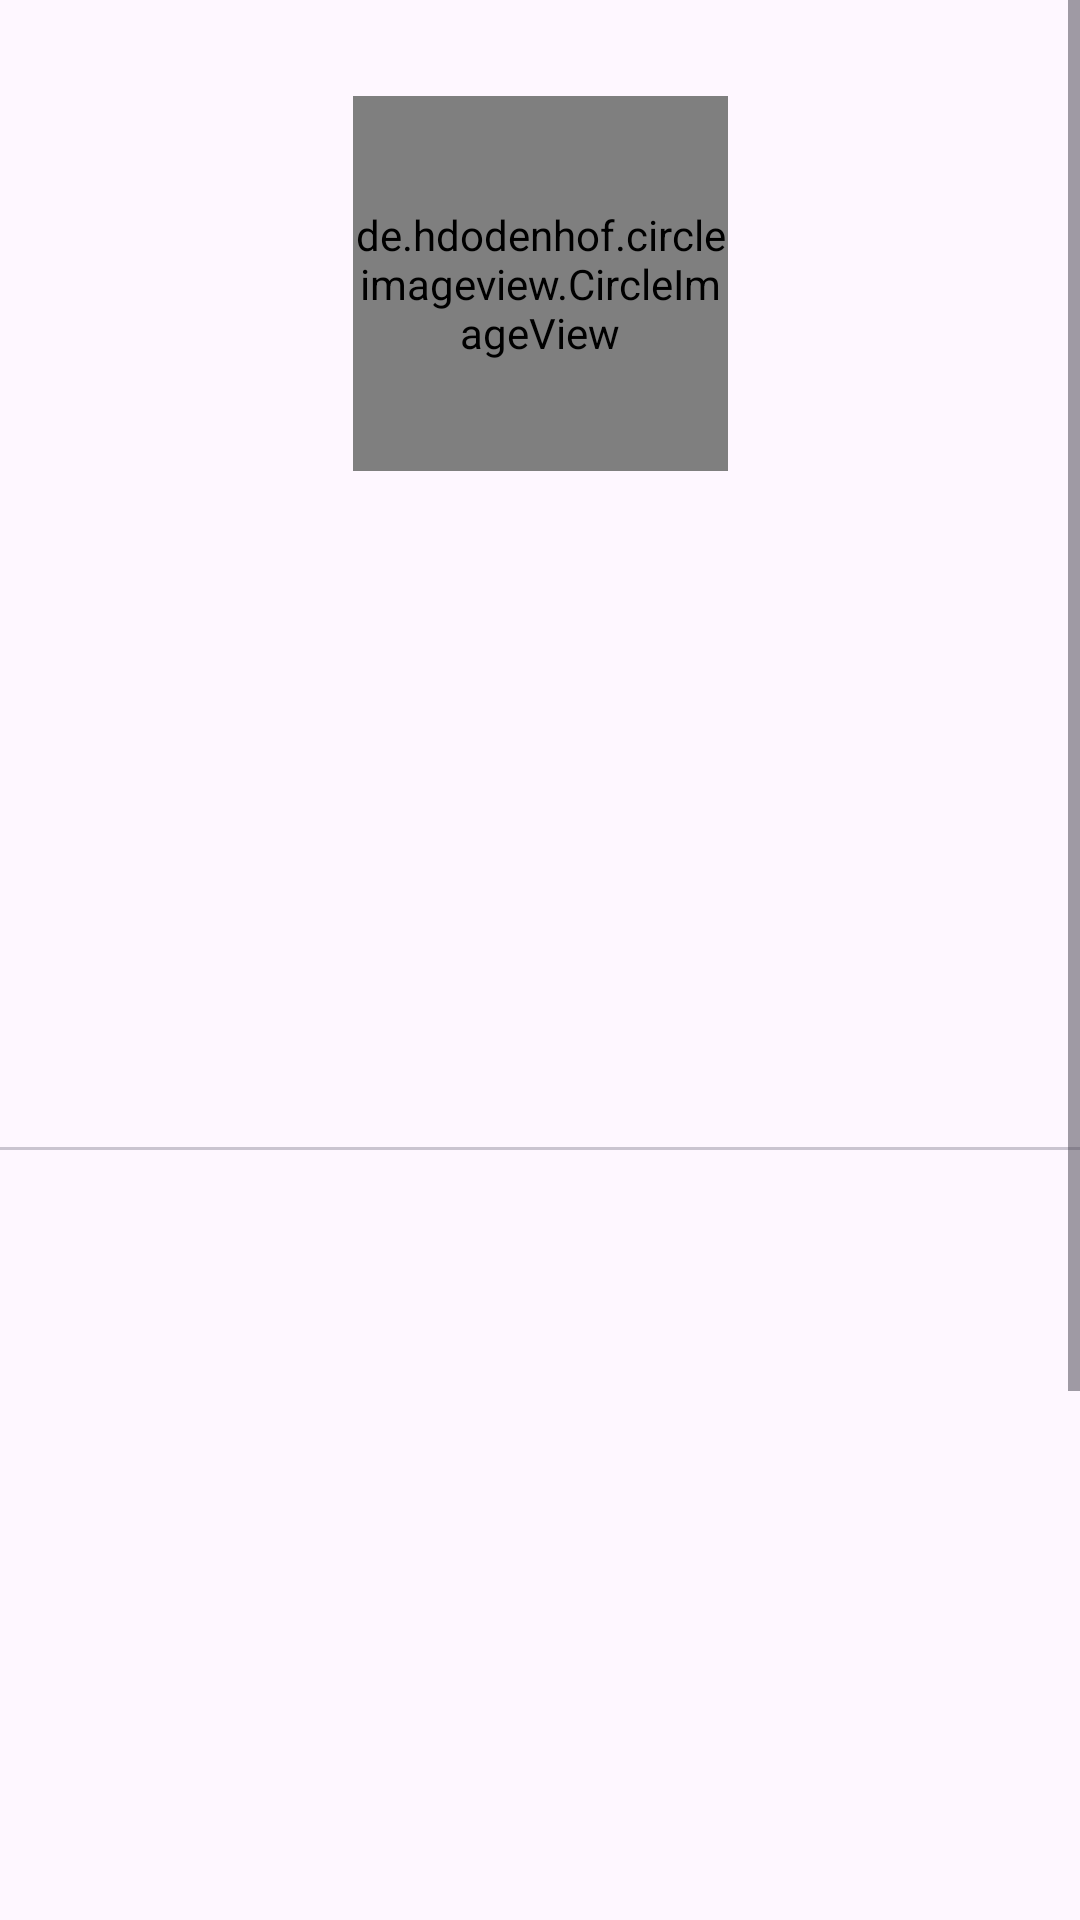

Write the Android layout XML for this screen, with the resource values it uses.
<!-- AndroidManifest.xml: application theme Theme.WahyuGithub2 -->
<!-- res/layout/activity_detail.xml -->
<?xml version="1.0" encoding="utf-8"?>
<ScrollView xmlns:android="http://schemas.android.com/apk/res/android"
    xmlns:app="http://schemas.android.com/apk/res-auto"
    xmlns:tools="http://schemas.android.com/tools"
    android:layout_width="match_parent"
    android:layout_height="match_parent">


    <androidx.constraintlayout.widget.ConstraintLayout
        android:layout_width="match_parent"
        android:layout_height="wrap_content"
        tools:context=".ui.DetailActivity">

        <de.hdodenhof.circleimageview.CircleImageView
            android:id="@+id/photoDetail"
            android:layout_width="125dp"
            android:layout_height="125dp"
            android:layout_marginTop="32dp"
            app:layout_constraintEnd_toEndOf="parent"
            app:layout_constraintHorizontal_bias="0.5"
            app:layout_constraintStart_toStartOf="parent"
            app:layout_constraintTop_toTopOf="parent"
            tools:src="@tools:sample/avatars" />

        <TextView
            android:id="@+id/tvDetailName"
            style="@style/TextAppearance.Material3.HeadlineMedium"
            android:layout_width="wrap_content"
            android:layout_height="wrap_content"
            android:layout_marginTop="16dp"
            app:layout_constraintEnd_toEndOf="@+id/photoDetail"
            app:layout_constraintStart_toStartOf="@+id/photoDetail"
            app:layout_constraintTop_toBottomOf="@+id/photoDetail"
            tools:text="Your name" />

        <TextView
            android:id="@+id/tvFollower"
            style="@style/TextAppearance.Material3.LabelMedium"
            android:layout_width="wrap_content"
            android:layout_height="wrap_content"
            tools:text="follower : 40" />

        <TextView
            android:id="@+id/tvFollowing"
            style="@style/TextAppearance.Material3.LabelMedium"
            android:layout_width="wrap_content"
            android:layout_height="wrap_content"
            tools:text="following : 120" />

        <androidx.constraintlayout.helper.widget.Flow
            android:id="@+id/flow"
            android:layout_width="0dp"
            android:layout_height="wrap_content"
            android:layout_marginTop="16dp"
            app:constraint_referenced_ids="tvFollower,tvFollowing"
            app:flow_horizontalGap="8dp"
            app:flow_horizontalStyle="packed"
            app:layout_constraintEnd_toEndOf="@+id/photoDetail"
            app:layout_constraintStart_toStartOf="@+id/photoDetail"
            app:layout_constraintTop_toBottomOf="@+id/tvDetailName" />

        <TextView
            android:id="@+id/tvCompany"
            style="@style/TextAppearance.Material3.LabelLarge"
            android:layout_width="wrap_content"
            android:layout_height="wrap_content"
            android:layout_marginTop="4dp"
            app:layout_constraintEnd_toEndOf="@+id/photoDetail"
            app:layout_constraintStart_toStartOf="@+id/photoDetail"
            app:layout_constraintTop_toBottomOf="@+id/flow"
            tools:text="Company" />

        <TextView
            android:id="@+id/tvDetailLocation"
            style="@style/TextAppearance.Material3.BodyLarge"
            android:layout_width="wrap_content"
            android:layout_height="wrap_content"
            android:layout_marginTop="16dp"
            app:layout_constraintEnd_toEndOf="@+id/photoDetail"
            app:layout_constraintStart_toStartOf="@+id/photoDetail"
            app:layout_constraintTop_toBottomOf="@+id/tvCompany"
            tools:text="Location" />

        <com.google.android.material.tabs.TabLayout
            android:id="@+id/tabLayout"
            android:layout_width="0dp"
            android:layout_height="wrap_content"
            android:layout_marginTop="32dp"
            android:contentDescription="@string/appbarDetail"
            app:layout_constraintEnd_toEndOf="parent"
            app:layout_constraintHorizontal_bias="0.5"
            app:layout_constraintStart_toStartOf="parent"
            app:layout_constraintTop_toBottomOf="@+id/tvDetailLocation"
            tools:background="?attr/colorPrimary" />

        <androidx.viewpager2.widget.ViewPager2
            android:id="@+id/viewPager"
            android:layout_width="0dp"
            android:layout_height="500dp"
            app:layout_constraintBottom_toBottomOf="parent"
            app:layout_constraintEnd_toEndOf="parent"
            app:layout_constraintHorizontal_bias="0.5"
            app:layout_constraintStart_toStartOf="parent"
            app:layout_constraintTop_toBottomOf="@+id/tabLayout" />

    </androidx.constraintlayout.widget.ConstraintLayout>

</ScrollView>
<!-- resources referenced by this layout -->
<resources>
  <string name="appbarDetail">User Detail %s</string>
  <style name="Theme.WahyuGithub2" parent="Theme.Material3.DayNight">
          
          <item name="colorPrimary">@color/purple_500</item>
          <item name="colorPrimaryVariant">@color/purple_700</item>
          <item name="colorOnPrimary">@color/white</item>
          
          <item name="colorSecondary">@color/teal_200</item>
          <item name="colorSecondaryVariant">@color/teal_700</item>
          <item name="colorOnSecondary">@color/black</item>
          
          <item name="android:statusBarColor" tools:targetApi="l">?attr/colorPrimaryVariant</item>
          
      </style>
  <!-- not gathered from this repository: default colours our renderer supplied (Android Studio template values) -->
  <color name="purple_500">#FF6200EE</color>
  <color name="purple_700">#FF3700B3</color>
  <color name="teal_200">#FF03DAC5</color>
  <color name="teal_700">#FF018786</color>
  <color name="black">#FF000000</color>
  <color name="white">#FFFFFFFF</color>
</resources>
